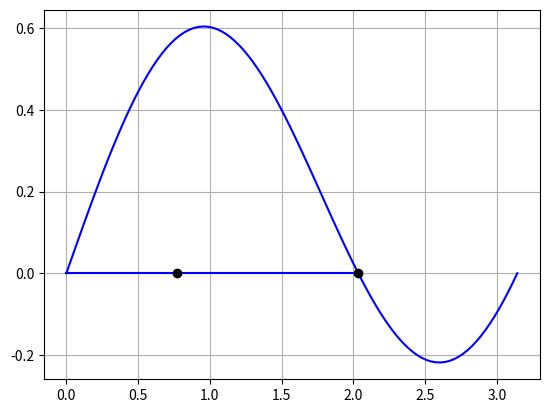

This chart was generated by the following Python code:
# -*- coding: utf-8 -*-
"""
Created on Sun Dec 10 11:05:59 2023

@author: s2220517
"""
#A
import numpy as np
from scipy.optimize import minimize_scalar
import scipy.integrate as integrate

def res(p):
    return integrate.quad(lambda x: np.sin(x) * np.cos(p*x), 0, np.pi)[1]

fmin = minimize_scalar(res)

print(fmin.x)

# Checking results

import matplotlib.pyplot as plt

x = np.linspace(0,2, 100)
plt.plot(x, [res(i) for i in x], 'b-')
plt.plot(fmin.x, res(fmin.x), 'ko')
plt.show()

#B
def secant(f,a,b,el):
    if f(a) * f(b) > 0:
        print("Bounds do not contain a root.")
        return None
    an = a
    bn = b
    # Check if a and b bound a root
    re = el + 1
    mbuf = 0
    while re > el:
        mn = an - f(an)*(bn-an)/(f(bn)-f(an))
        fmn = f(mn)
        re = abs((mn - mbuf)/mn) * 100
        mbuf = mn
        if f(an) * fmn < 0:
            bn = mn
        elif f(bn) * fmn < 0:
            an = mn
    return an - f(an)*(bn-an)/(f(bn)-f(an))

# we solve equation f(x)=0
f = lambda x: np.sin(x) * np.cos(fmin.x*x)

# first root
solution = secant(f,1.5,2.5,0.001) 
print(solution)

x = np.linspace(0, np.pi, 100)
plt.plot(x, f(x), 'b-')
plt.plot(solution, 0, 'ko')
plt.grid()